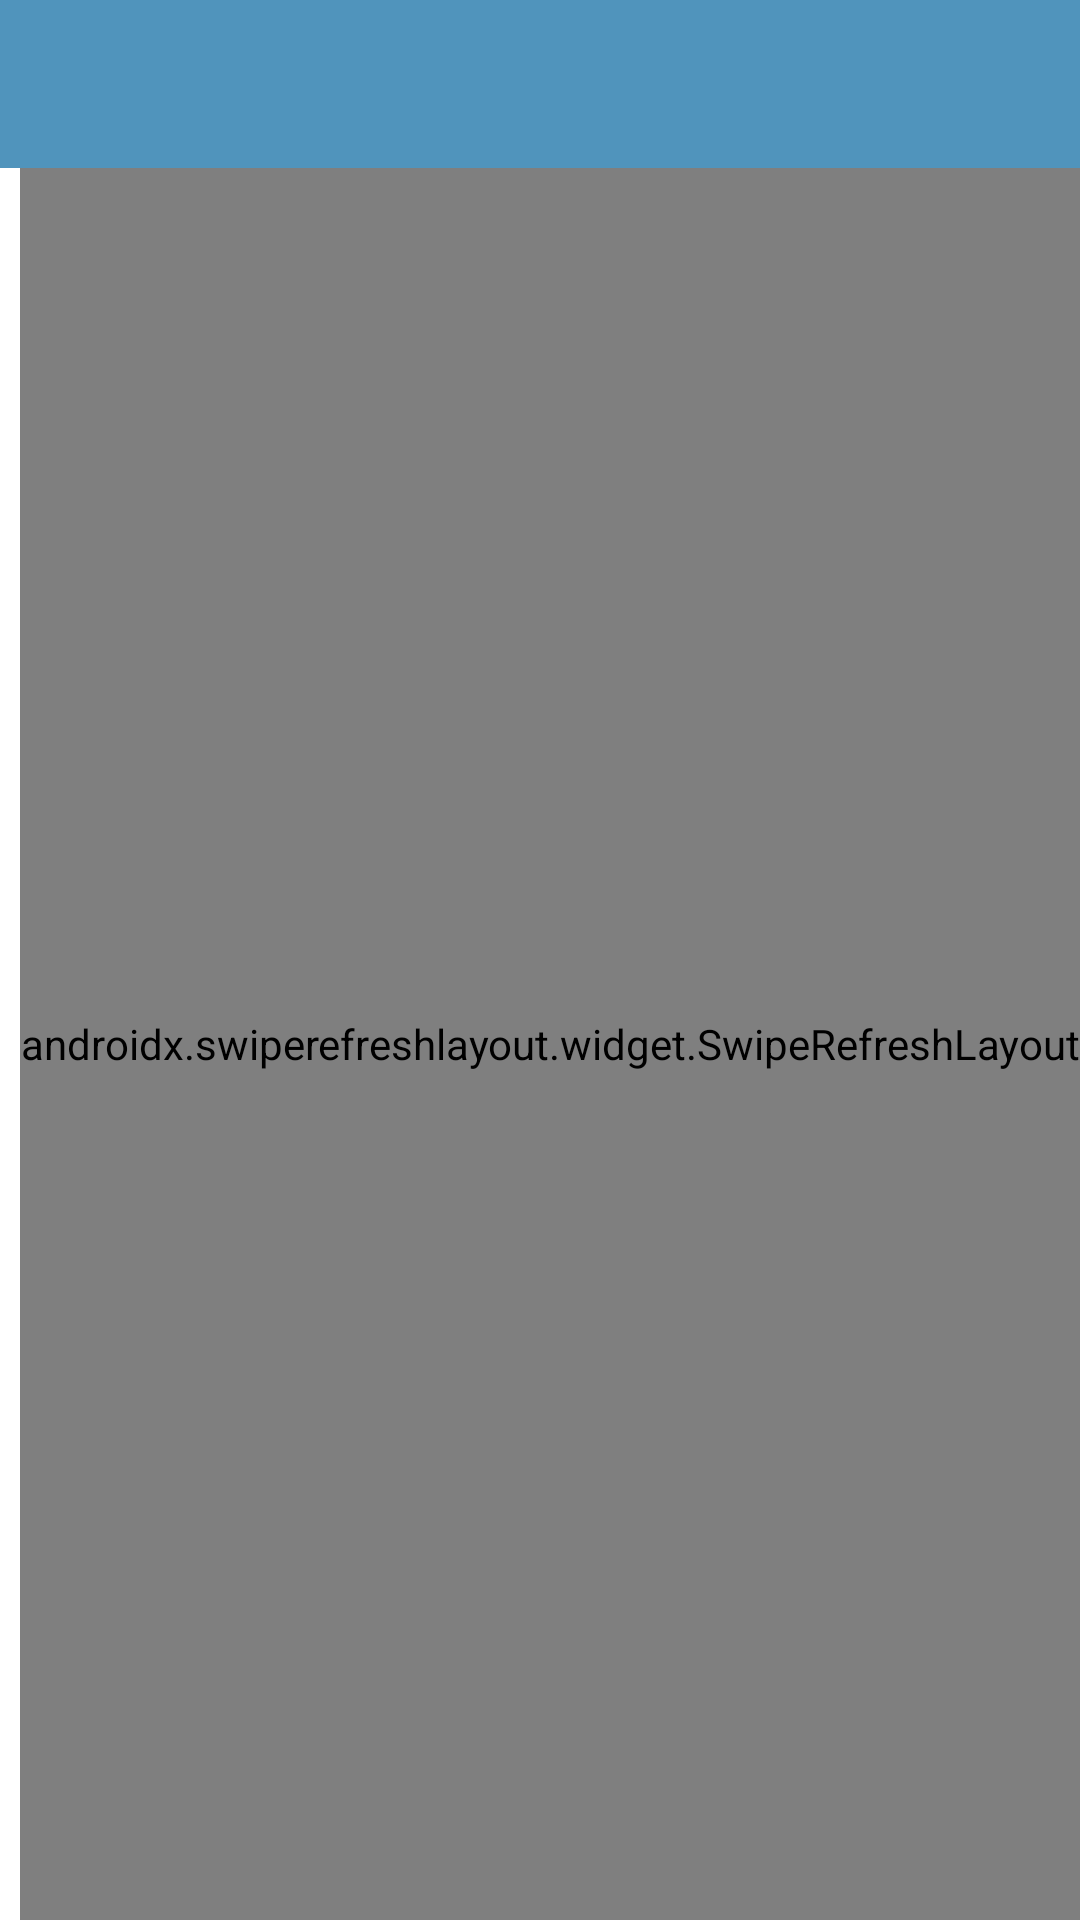

Android layout source for this screen:
<!-- AndroidManifest.xml: application theme Theme.MvvmKotlin -->
<!-- res/layout/activity_main.xml -->
<?xml version="1.0" encoding="utf-8"?>
<layout xmlns:android="http://schemas.android.com/apk/res/android"
    xmlns:app="http://schemas.android.com/apk/res-auto"
    xmlns:tools="http://schemas.android.com/tools">

    <androidx.constraintlayout.widget.ConstraintLayout
        android:layout_width="match_parent"
        android:layout_height="match_parent"
        tools:context=".ui.main.MainActivity">

        <androidx.appcompat.widget.Toolbar
            android:id="@+id/toolbar"
            android:layout_width="match_parent"
            android:layout_height="?actionBarSize"
            android:background="@color/colorPrimary"
            app:layout_constraintEnd_toEndOf="parent"
            app:layout_constraintLeft_toLeftOf="parent"
            app:layout_constraintTop_toTopOf="parent" />

        <androidx.swiperefreshlayout.widget.SwipeRefreshLayout
            android:id="@+id/items_swipetorefresh"
            android:layout_width="wrap_content"
            android:layout_height="0px"
            android:layout_weight="1"
            app:layout_constraintBottom_toBottomOf="parent"
            app:layout_constraintEnd_toEndOf="parent"
            app:layout_constraintLeft_toLeftOf="parent"
            app:layout_constraintTop_toBottomOf="@+id/toolbar">

            <androidx.recyclerview.widget.RecyclerView
                android:id="@+id/fact_list"
                android:visibility="gone"
                android:layout_width="match_parent"
                android:layout_height="match_parent" />
        </androidx.swiperefreshlayout.widget.SwipeRefreshLayout>

    </androidx.constraintlayout.widget.ConstraintLayout>
</layout>
<!-- resources referenced by this layout -->
<resources>
  <color name="colorPrimary">#5094bc</color>
  <style name="Theme.MvvmKotlin" parent="Theme.MaterialComponents.DayNight.DarkActionBar">
          
          <item name="colorPrimary">@color/purple_500</item>
          <item name="colorPrimaryVariant">@color/purple_700</item>
          <item name="colorOnPrimary">@color/white</item>
          
          <item name="colorSecondary">@color/teal_200</item>
          <item name="colorSecondaryVariant">@color/teal_700</item>
          <item name="colorOnSecondary">@color/black</item>
          
          <item name="android:statusBarColor" tools:targetApi="l">?attr/colorPrimaryVariant</item>
          
      </style>
  <color name="purple_500">#FF6200EE</color>
  <color name="purple_700">#FF3700B3</color>
  <color name="white">#FFFFFFFF</color>
  <color name="teal_200">#FF03DAC5</color>
  <color name="teal_700">#FF018786</color>
  <color name="black">#FF000000</color>
</resources>
